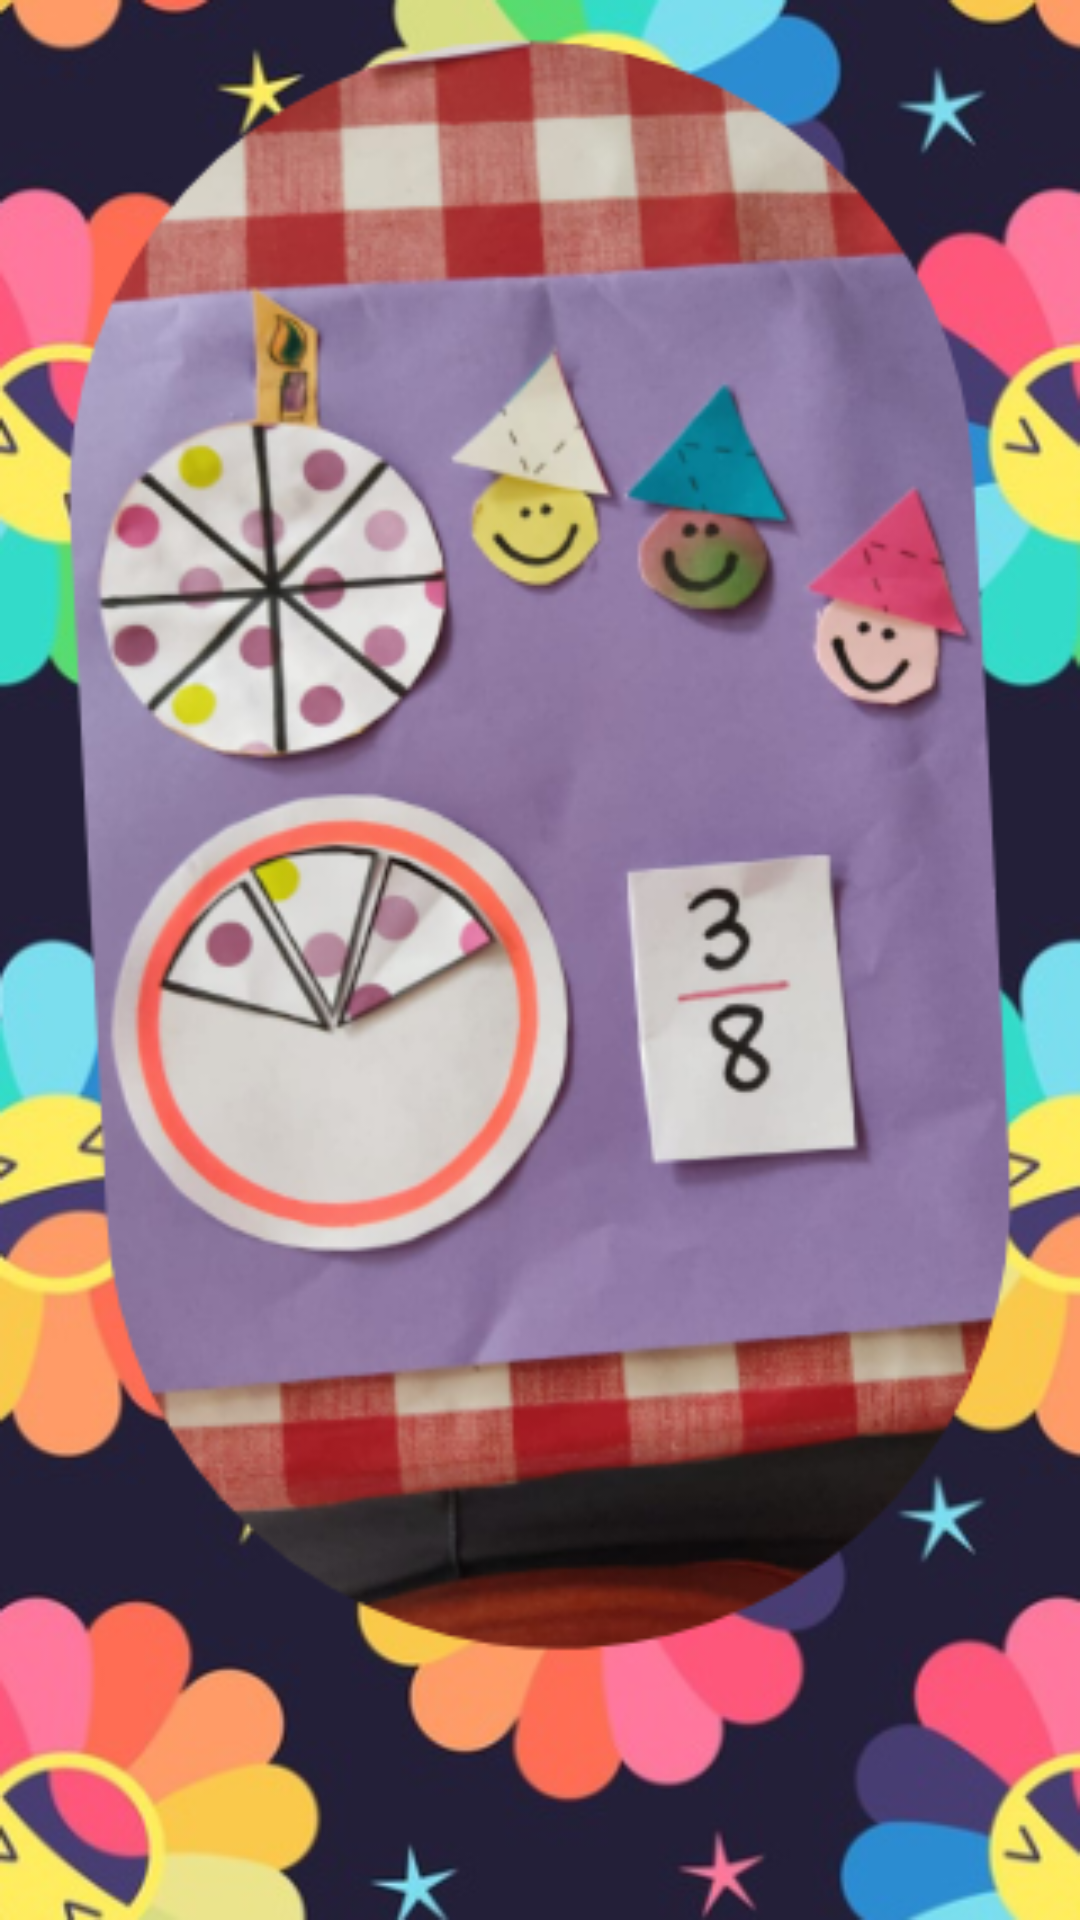

Write the Android layout XML for this screen, with the resource values it uses.
<!-- AndroidManifest.xml: activity theme Theme.AppCompat.NoActionBar -->
<!-- res/layout/activity_four.xml -->
<?xml version="1.0" encoding="utf-8"?>
<androidx.constraintlayout.widget.ConstraintLayout xmlns:android="http://schemas.android.com/apk/res/android"
    xmlns:app="http://schemas.android.com/apk/res-auto"
    xmlns:tools="http://schemas.android.com/tools"
    android:layout_width="match_parent"
    android:layout_height="match_parent"
    android:background="@drawable/background_four_activity"
    tools:context=".FourActivity">

    <Button
        android:visibility="invisible"
        android:id="@+id/btn_nextPage"
        android:layout_width="120dp"
        android:layout_height="51dp"
        android:background="@drawable/custom_button"
        android:backgroundTint="@color/purple_200"
        android:text="Continue"
        android:textColor="@color/color_btn_play"
        android:textSize="16dp"
        app:layout_constraintBottom_toBottomOf="parent"
        app:layout_constraintEnd_toEndOf="parent"
        app:layout_constraintHorizontal_bias="0.945"
        app:layout_constraintStart_toStartOf="parent"
        app:layout_constraintTop_toTopOf="parent"
        app:layout_constraintVertical_bias="0.939" />

    <Button
        android:visibility="invisible"
        android:id="@+id/btn_returnPage"
        android:layout_width="120dp"
        android:layout_height="51dp"
        android:background="@drawable/custom_button"
        android:backgroundTint="@color/purple_200"
        android:text="Return"
        android:textColor="@color/color_btn_play"
        android:textSize="16dp"
        app:layout_constraintBottom_toBottomOf="parent"
        app:layout_constraintEnd_toEndOf="parent"
        app:layout_constraintHorizontal_bias="0.054"
        app:layout_constraintStart_toStartOf="parent"
        app:layout_constraintTop_toTopOf="parent"
        app:layout_constraintVertical_bias="0.939" />

</androidx.constraintlayout.widget.ConstraintLayout>
<!-- resources referenced by this layout -->
<resources>
  <color name="color_btn_play">#f9e15c</color>
  <color name="purple_200">#FFBB86FC</color>
  <!-- drawable background_four_activity: png bitmap (drawable-v24, 288681 bytes) -->
  <!-- drawable custom_button (drawable) -->
  <?xml version="1.0" encoding="utf-8"?>
  <shape xmlns:android="http://schemas.android.com/apk/res/android" android:shape="rectangle">
      <stroke android:color="#dcedc8" android:width="1dp" />
      <corners android:radius="155dp"/>
  
  
  </shape>
</resources>
